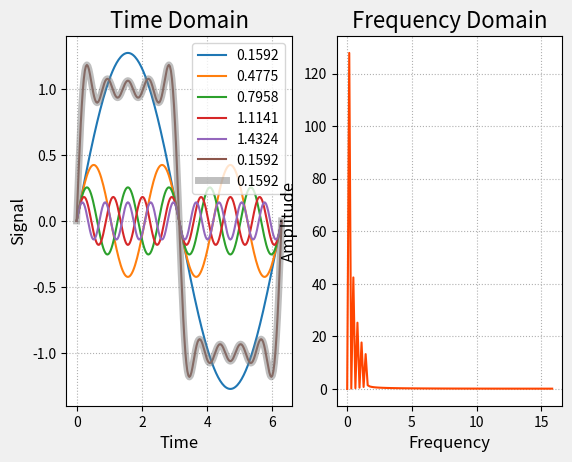

Here is the Python script that generated this plot:
import numpy as np
import numpy.fft as nf
import matplotlib.pyplot as mp
times = np.linspace(0, 2 * np.pi, 201)
sigs1 = 4 * np.sin(1 * times) / (1 * np.pi)
sigs2 = 4 * np.sin(3 * times) / (3 * np.pi)
sigs3 = 4 * np.sin(5 * times) / (5 * np.pi)
sigs4 = 4 * np.sin(7 * times) / (7 * np.pi)
sigs5 = 4 * np.sin(9 * times) / (9 * np.pi)
sigs0 = sigs1 + sigs2 + sigs3 + sigs4 + sigs5
freqs = nf.fftfreq(times.size, d=times[1] - times[0])
ffts = nf.fft(sigs0)
amps = np.abs(ffts)
sigsi = nf.ifft(ffts)
sigsr = sigsi.real
mp.gcf().set_facecolor(np.ones(3) * 240 / 255)
mp.subplot(121)
mp.title('Time Domain', fontsize=16)
mp.xlabel('Time', fontsize=12)
mp.ylabel('Signal', fontsize=12)
mp.tick_params(labelsize=10)
mp.grid(linestyle=':')
mp.plot(times, sigs1,
	label='{:.4f}'.format(1 / (2 * np.pi)))
mp.plot(times, sigs2,
	label='{:.4f}'.format(3 / (2 * np.pi)))
mp.plot(times, sigs3,
	label='{:.4f}'.format(5 / (2 * np.pi)))
mp.plot(times, sigs4,
	label='{:.4f}'.format(7 / (2 * np.pi)))
mp.plot(times, sigs5,
	label='{:.4f}'.format(9 / (2 * np.pi)))
mp.plot(times, sigs0,
	label='{:.4f}'.format(1 / (2 * np.pi)))
mp.plot(times, sigsr, c='gray', alpha=0.5, linewidth=5,
	label='{:.4f}'.format(1 / (2 * np.pi)))
mp.legend()
mp.subplot(122)
mp.title('Frequency Domain', fontsize=16)
mp.xlabel('Frequency', fontsize=12)
mp.ylabel('Amplitude', fontsize=12)
mp.tick_params(labelsize=10)
mp.grid(linestyle=':')
mp.plot(freqs[freqs>=0], amps[freqs>=0], c='orangered')
mp.show()
